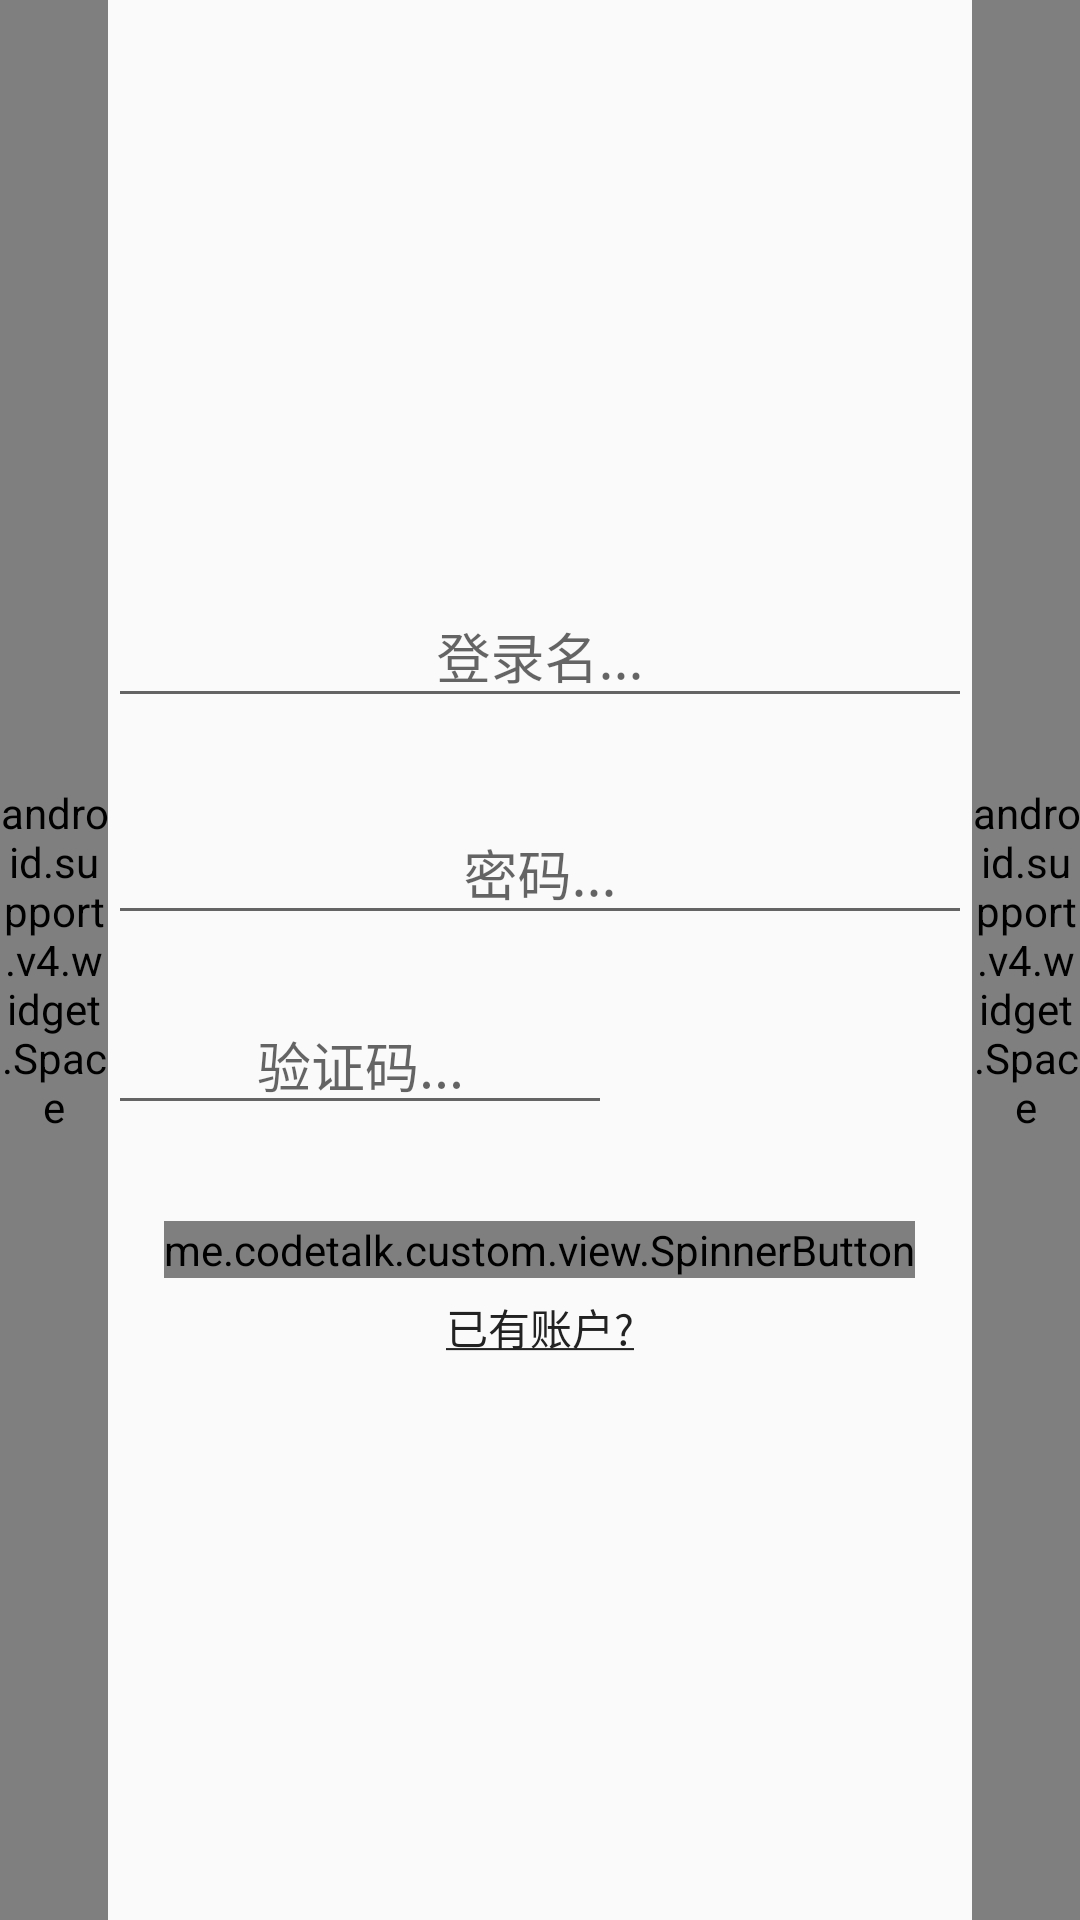

The Android layout XML behind this screen, and the referenced resources:
<!-- AndroidManifest.xml: application theme AppTheme -->
<!-- res/layout/fragment_signup.xml -->
<?xml version="1.0" encoding="utf-8"?>
<LinearLayout xmlns:android="http://schemas.android.com/apk/res/android"
    xmlns:tools="http://schemas.android.com/tools"
    android:layout_width="match_parent"
    android:layout_height="match_parent"
    android:orientation="horizontal">

    <android.support.v4.widget.Space
        android:layout_width="0dp"
        android:layout_height="match_parent"
        android:layout_weight="1"/>

    <LinearLayout
        android:id="@+id/signup_container"
        android:layout_width="0dp"
        android:layout_height="wrap_content"
        android:layout_weight="8"
        android:layout_gravity="center_vertical"
        android:orientation="vertical">

        <android.support.design.widget.TextInputLayout
            android:layout_width="match_parent"
            android:layout_height="wrap_content">
            <EditText
                android:id="@+id/signup_input_userlogin"
                android:layout_width="match_parent"
                android:layout_height="wrap_content"
                android:gravity="center"
                android:hint="@string/hint_user_login"
                android:layout_marginBottom="20dp"/>
        </android.support.design.widget.TextInputLayout>

        <android.support.design.widget.TextInputLayout
            android:layout_width="match_parent"
            android:layout_height="wrap_content">
            <EditText
                android:id="@+id/signup_input_passwd"
                android:layout_width="match_parent"
                android:layout_height="wrap_content"
                android:gravity="center"
                android:hint="@string/hint_passwd"
                android:inputType="textPassword"
                android:layout_marginBottom="20dp"/>
        </android.support.design.widget.TextInputLayout>

        <LinearLayout
            android:layout_width="match_parent"
            android:layout_height="wrap_content"
            android:layout_marginBottom="32dp"
            android:orientation="horizontal">
            <EditText
                android:id="@+id/signup_input_vcode"
                android:layout_width="0dp"
                android:layout_height="wrap_content"
                android:layout_weight="1"
                android:gravity="center"
                android:inputType="number"
                android:hint="@string/hint_verify_code"/>
            <ImageView
                android:id="@+id/signup_image_vcode"
                android:layout_width="120dp"
                android:layout_height="40dp"
                android:layout_gravity="center_vertical"/>
        </LinearLayout>

        <me.codetalk.custom.view.SpinnerButton
            xmlns:flow="http://schemas.android.com/apk/res-auto"
            android:id="@+id/signup_spinner_btn_signup"
            android:layout_width="wrap_content"
            android:layout_height="wrap_content"
            android:layout_gravity="center"
            android:layout_marginBottom="6dp"
            flow:actionButtonText="@string/signup"
            flow:actionButtonTextColor="@color/action_text_color"
            flow:actionButtonTextSize="20dp"
            flow:actionButtonBackground="@drawable/sel_bg_default_text_btn_8dp"
            flow:actionButtonPaddingLeft="32dp"
            flow:actionButtonPaddingRight="32dp"/>

        <TextView
            android:id="@+id/signup_action_login"
            android:layout_width="wrap_content"
            android:layout_height="wrap_content"
            android:text="@string/login_u"
            android:layout_gravity="center"
            android:textColor="@color/colorPrimaryDark"/>

    </LinearLayout>

    <android.support.v4.widget.Space
        android:layout_width="0dp"
        android:layout_height="match_parent"
        android:layout_weight="1"/>

</LinearLayout>
<!-- resources referenced by this layout -->
<resources>
  <color name="colorPrimaryDark">#222</color>
  <!-- drawable sel_bg_default_text_btn_8dp (drawable) -->
  <selector xmlns:android="http://schemas.android.com/apk/res/android">
      <item
          android:state_pressed="true"
          android:state_enabled="true"
          android:drawable="@drawable/bg_default_text_btn_pressed_8dp" />
      <item
          android:state_focused="true"
          android:state_enabled="true"
          android:drawable="@drawable/bg_default_text_btn_pressed_8dp" />
  
      <item
          android:state_pressed="false"
          android:state_focused="false"
          android:state_enabled="true"
          android:drawable="@drawable/bg_default_text_btn_normal_8dp" />
  
      <item
          android:state_enabled="false"
          android:drawable="@drawable/bg_default_text_btn_disabled_8dp" />
  </selector>
  <string name="hint_passwd">密码...</string>
  <string name="hint_user_login">登录名...</string>
  <string name="hint_verify_code">验证码...</string>
  <string name="login_u"><u>已有账户?</u></string>
  <string name="signup">注册</string>
  <style name="AppTheme" parent="Theme.AppCompat.Light.NoActionBar">
          
          <item name="colorPrimary">@color/colorPrimary</item>
          <item name="colorPrimaryDark">@color/colorPrimaryDark</item>
          <item name="colorAccent">@color/colorAccent</item>
  
          <item name="android:windowActionBar">false</item>
          <item name="android:windowNoTitle">true</item>
          <item name="android:windowTranslucentStatus">true</item>
          
          
      </style>
  <!-- drawable bg_default_text_btn_pressed_8dp (drawable) -->
  <?xml version="1.0" encoding="utf-8"?>
  <shape xmlns:android="http://schemas.android.com/apk/res/android" android:shape="rectangle">
      <solid android:color="@color/colorAccentLight"/>
      <stroke android:width="1dp" android:color="@color/colorAccent" />
      <corners
          android:bottomRightRadius="8dp"
          android:bottomLeftRadius="8dp"
          android:topLeftRadius="8dp"
          android:topRightRadius="8dp"/>
  </shape>
  <!-- drawable bg_default_text_btn_normal_8dp (drawable) -->
  <?xml version="1.0" encoding="utf-8"?>
  <shape xmlns:android="http://schemas.android.com/apk/res/android" android:shape="rectangle">
      <solid android:color="?android:colorBackground"/>
      <stroke android:width="1dp" android:color="@color/colorAccent" />
      <corners
          android:bottomRightRadius="8dp"
          android:bottomLeftRadius="8dp"
          android:topLeftRadius="8dp"
          android:topRightRadius="8dp"/>
  </shape>
  <!-- drawable bg_default_text_btn_disabled_8dp (drawable) -->
  <?xml version="1.0" encoding="utf-8"?>
  <shape xmlns:android="http://schemas.android.com/apk/res/android" android:shape="rectangle">
      <solid android:color="?android:colorBackground"/>
      <stroke android:width="1dp" android:color="@color/colorGray" />
      <corners
          android:bottomRightRadius="8dp"
          android:bottomLeftRadius="8dp"
          android:topLeftRadius="8dp"
          android:topRightRadius="8dp"/>
  </shape>
  <color name="colorPrimary">#333</color>
  <color name="colorAccent">#60CBFF</color>
  <color name="colorAccentLight">#bcdff1</color>
  <color name="colorGray">#dedfdf</color>
</resources>
